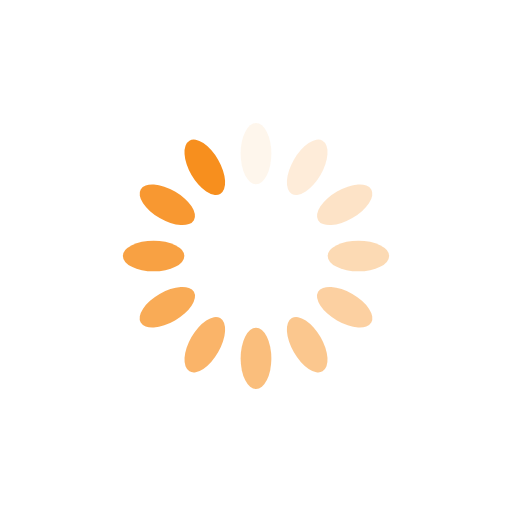
t = 0.00 s
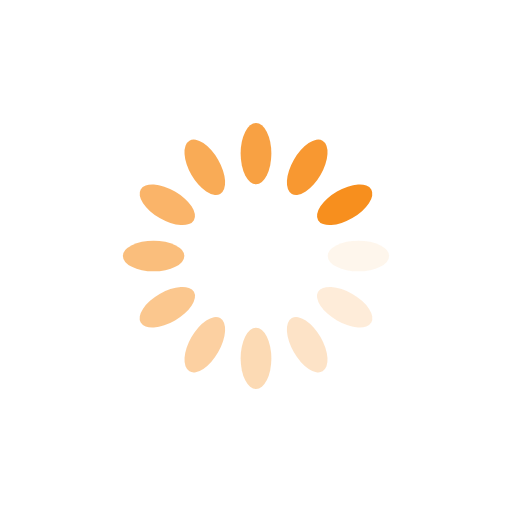
t = 0.25 s
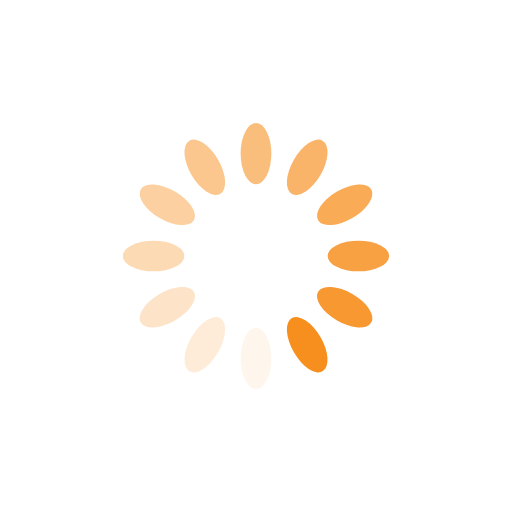
t = 0.50 s
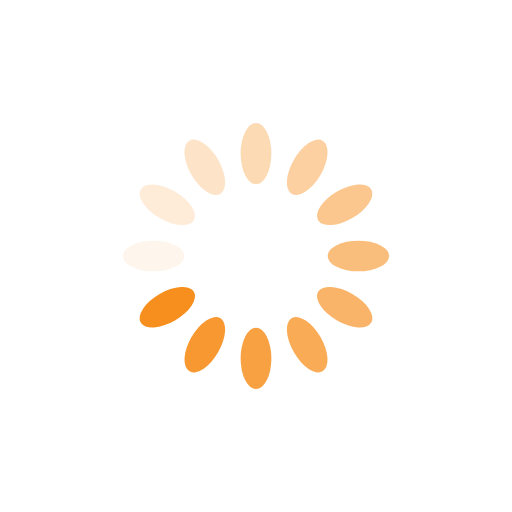
t = 0.75 s

The animated SVG that drew these frames (rendered in a browser with its animation timeline set to each time). Animation: 12 SMIL elements (animate=12); one cycle of 1.00 s, repeats indefinitely.

<?xml version="1.0" encoding="utf-8"?>
<svg xmlns="http://www.w3.org/2000/svg" xmlns:xlink="http://www.w3.org/1999/xlink" style="margin: auto; background: transparent; display: block; shape-rendering: auto;" width="90px" height="90px" viewBox="0 0 100 100" preserveAspectRatio="xMidYMid">
<g transform="rotate(0 50 50)">
  <rect x="47" y="24" rx="3" ry="6" width="6" height="12" fill="#f78f1e">
    <animate attributeName="opacity" values="1;0" keyTimes="0;1" dur="1s" begin="-0.9166666666666666s" repeatCount="indefinite"></animate>
  </rect>
</g><g transform="rotate(30 50 50)">
  <rect x="47" y="24" rx="3" ry="6" width="6" height="12" fill="#f78f1e">
    <animate attributeName="opacity" values="1;0" keyTimes="0;1" dur="1s" begin="-0.8333333333333334s" repeatCount="indefinite"></animate>
  </rect>
</g><g transform="rotate(60 50 50)">
  <rect x="47" y="24" rx="3" ry="6" width="6" height="12" fill="#f78f1e">
    <animate attributeName="opacity" values="1;0" keyTimes="0;1" dur="1s" begin="-0.75s" repeatCount="indefinite"></animate>
  </rect>
</g><g transform="rotate(90 50 50)">
  <rect x="47" y="24" rx="3" ry="6" width="6" height="12" fill="#f78f1e">
    <animate attributeName="opacity" values="1;0" keyTimes="0;1" dur="1s" begin="-0.6666666666666666s" repeatCount="indefinite"></animate>
  </rect>
</g><g transform="rotate(120 50 50)">
  <rect x="47" y="24" rx="3" ry="6" width="6" height="12" fill="#f78f1e">
    <animate attributeName="opacity" values="1;0" keyTimes="0;1" dur="1s" begin="-0.5833333333333334s" repeatCount="indefinite"></animate>
  </rect>
</g><g transform="rotate(150 50 50)">
  <rect x="47" y="24" rx="3" ry="6" width="6" height="12" fill="#f78f1e">
    <animate attributeName="opacity" values="1;0" keyTimes="0;1" dur="1s" begin="-0.5s" repeatCount="indefinite"></animate>
  </rect>
</g><g transform="rotate(180 50 50)">
  <rect x="47" y="24" rx="3" ry="6" width="6" height="12" fill="#f78f1e">
    <animate attributeName="opacity" values="1;0" keyTimes="0;1" dur="1s" begin="-0.4166666666666667s" repeatCount="indefinite"></animate>
  </rect>
</g><g transform="rotate(210 50 50)">
  <rect x="47" y="24" rx="3" ry="6" width="6" height="12" fill="#f78f1e">
    <animate attributeName="opacity" values="1;0" keyTimes="0;1" dur="1s" begin="-0.3333333333333333s" repeatCount="indefinite"></animate>
  </rect>
</g><g transform="rotate(240 50 50)">
  <rect x="47" y="24" rx="3" ry="6" width="6" height="12" fill="#f78f1e">
    <animate attributeName="opacity" values="1;0" keyTimes="0;1" dur="1s" begin="-0.25s" repeatCount="indefinite"></animate>
  </rect>
</g><g transform="rotate(270 50 50)">
  <rect x="47" y="24" rx="3" ry="6" width="6" height="12" fill="#f78f1e">
    <animate attributeName="opacity" values="1;0" keyTimes="0;1" dur="1s" begin="-0.16666666666666666s" repeatCount="indefinite"></animate>
  </rect>
</g><g transform="rotate(300 50 50)">
  <rect x="47" y="24" rx="3" ry="6" width="6" height="12" fill="#f78f1e">
    <animate attributeName="opacity" values="1;0" keyTimes="0;1" dur="1s" begin="-0.08333333333333333s" repeatCount="indefinite"></animate>
  </rect>
</g><g transform="rotate(330 50 50)">
  <rect x="47" y="24" rx="3" ry="6" width="6" height="12" fill="#f78f1e">
    <animate attributeName="opacity" values="1;0" keyTimes="0;1" dur="1s" begin="0s" repeatCount="indefinite"></animate>
  </rect>
</g>
<!-- [ldio] generated by https://loading.io/ --></svg>
